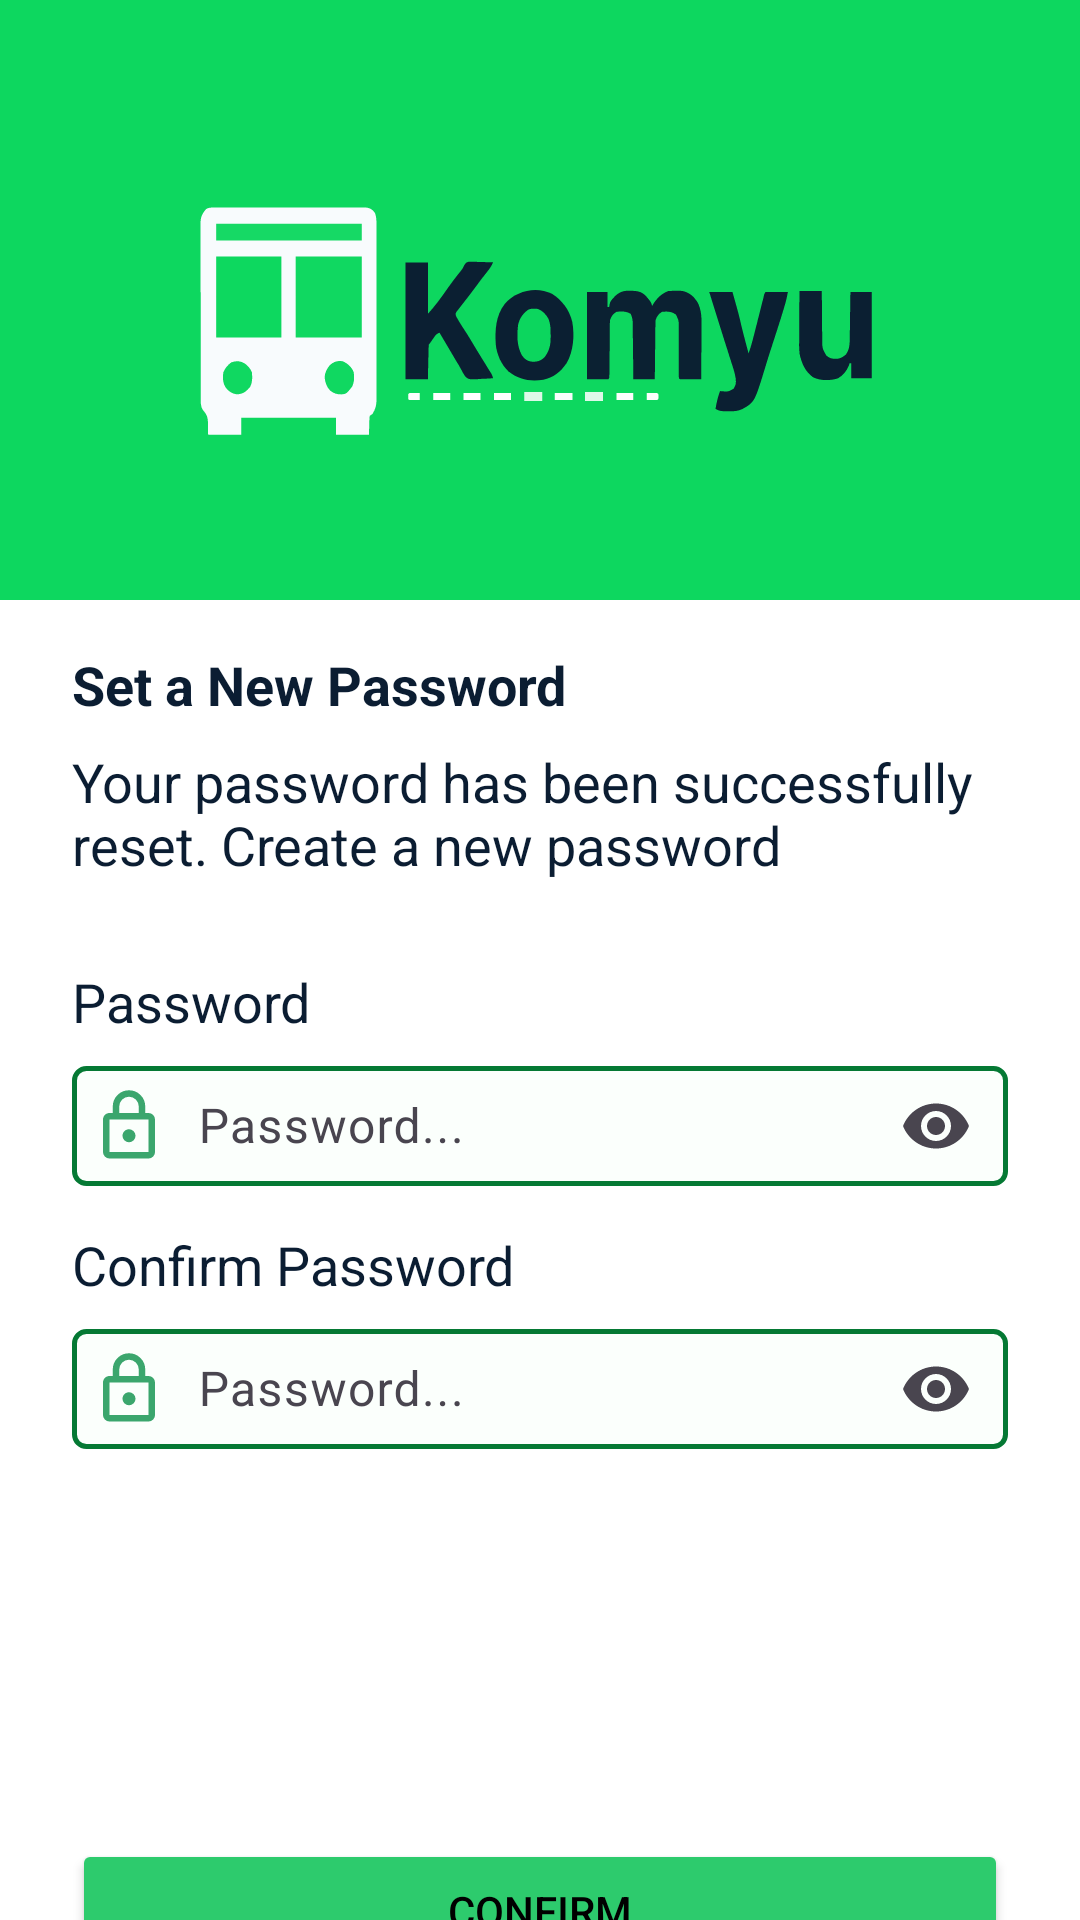

This screen was rendered from an Android layout file. Write that file and the resources it references.
<!-- AndroidManifest.xml: application theme Theme.KomyuApplication -->
<!-- res/layout/activity_forgot_password.xml -->
<?xml version="1.0" encoding="utf-8"?>
<androidx.constraintlayout.widget.ConstraintLayout xmlns:android="http://schemas.android.com/apk/res/android"
    xmlns:app="http://schemas.android.com/apk/res-auto"
    xmlns:tools="http://schemas.android.com/tools"
    android:id="@+id/main"
    android:layout_width="match_parent"
    android:layout_height="match_parent"
    tools:context=".ForgotPasswordActivity"
    android:background="@color/white">

    <View
        android:id="@+id/ViewLogoHeader"
        android:layout_width="match_parent"
        android:layout_height="200dp"
        android:background="@color/greenKomyu"
        app:layout_constraintTop_toTopOf="parent" />

    <ImageView
        android:id="@+id/imageViewLogo6"
        android:layout_width="match_parent"
        android:layout_height="200dp"
        android:scaleType="fitXY"
        android:src="@drawable/komyu_header_logo"
        app:layout_constraintEnd_toEndOf="parent"
        app:layout_constraintStart_toStartOf="parent"
        app:layout_constraintTop_toTopOf="parent" />

    <LinearLayout
        android:id="@+id/formContainer"
        android:layout_width="0dp"
        android:layout_height="492dp"
        android:orientation="vertical"
        app:layout_constraintEnd_toEndOf="parent"
        app:layout_constraintHorizontal_bias="0.0"
        app:layout_constraintStart_toStartOf="parent"
        app:layout_constraintTop_toBottomOf="@+id/ViewLogoHeader"
        app:layout_constraintVertical_bias="0.0">

        
        <TextView
            android:id="@+id/NewPassTitle"
            android:layout_width="match_parent"
            android:layout_height="wrap_content"
            android:layout_marginHorizontal="24dp"
            android:layout_marginTop="16dp"
            android:text="Set a New Password"
            android:textColor="@color/darkBlueKomyu"
            android:textSize="18sp"
            android:textStyle="bold"
            />
        <TextView
            android:id="@+id/NewPassDetails"
            android:layout_width="match_parent"
            android:layout_height="wrap_content"
            android:layout_marginHorizontal="24dp"
            android:layout_marginTop="8dp"
            android:text="Your password has been successfully reset.
Create a new password"
            android:textColor="@color/darkBlueKomyu"
            android:textSize="18sp"
            />

        


        <TextView
            android:id="@+id/passwordTitle"
            android:layout_width="match_parent"
            android:layout_height="wrap_content"
            android:layout_marginHorizontal="24dp"
            android:layout_marginTop="28dp"
            android:text="Password"
            android:textColor="@color/darkBlueKomyu"
            android:textSize="18sp"
            />
        
        <com.google.android.material.textfield.TextInputLayout
            android:layout_width="match_parent"
            android:layout_height="wrap_content"
            android:layout_marginHorizontal="24dp"
            android:layout_marginTop="4dp"
            android:hint="Password..."
            app:endIconMode="password_toggle">

            <com.google.android.material.textfield.TextInputEditText
                android:id="@+id/editConfirmPass"
                android:layout_width="match_parent"
                android:layout_height="40dp"
                android:background="@drawable/white_bg_withcorner"
                android:drawableStart="@drawable/password_icon"
                android:drawablePadding="10dp"
                android:inputType="textPassword"
                android:padding="6dp" />
        </com.google.android.material.textfield.TextInputLayout>

        <TextView
            android:id="@+id/confirmPassTitle"
            android:layout_width="match_parent"
            android:layout_height="wrap_content"
            android:layout_marginHorizontal="24dp"
            android:layout_marginTop="14dp"
            android:text="Confirm Password"
            android:textColor="@color/darkBlueKomyu"
            android:textSize="18sp"
            />

        <com.google.android.material.textfield.TextInputLayout
            android:layout_width="match_parent"
            android:layout_height="wrap_content"
            android:layout_marginHorizontal="24dp"
            android:layout_marginTop="4dp"
            android:hint="Password..."
            app:endIconMode="password_toggle">

            <com.google.android.material.textfield.TextInputEditText
                android:id="@+id/confirmPassword"
                android:layout_width="match_parent"
                android:layout_height="40dp"
                android:background="@drawable/white_bg_withcorner"
                android:drawableStart="@drawable/password_icon"
                android:drawablePadding="10dp"
                android:inputType="textPassword"
                android:padding="6dp" />
        </com.google.android.material.textfield.TextInputLayout>


        
        <Button
            android:id="@+id/btnCofirm"
            android:layout_width="match_parent"
            android:layout_height="wrap_content"
            android:layout_marginHorizontal="24dp"
            android:layout_marginTop="130dp"
            android:backgroundTint="@color/lightGreenKomyu"
            android:text="CONFIRM"
            android:textAllCaps="false"
            android:textColor="@android:color/black" />



        
    </LinearLayout>
</androidx.constraintlayout.widget.ConstraintLayout>
<!-- resources referenced by this layout -->
<resources>
  <color name="darkBlueKomyu">#0B1D32</color>
  <color name="greenKomyu">#0DD85F</color>
  <color name="lightGreenKomyu">#2DCB6D</color>
  <color name="white">#FFFFFFFF</color>
  <!-- drawable komyu_header_logo: vector/xml drawable (drawable, 12909 chars, omitted) -->
  <!-- drawable password_icon (drawable) -->
  <vector xmlns:android="http://schemas.android.com/apk/res/android"
      android:width="26dp"
      android:height="26dp"
      android:viewportHeight="24"
      android:viewportWidth="24"
      android:alpha="0.8">
        
      <path
          android:fillColor="#0C914A"
          android:pathData="M12,17a2,2 0,0 1,-2 -2c0,-1.11 0.89,-2 2,-2a2,2 0,0 1,2 2a2,2 0,0 1,-2 2m6,3L18,10L6,10v10zM18,8a2,2 0,0 1,2 2v10a2,2 0,0 1,-2 2L6,22a2,2 0,0 1,-2 -2L4,10c0,-1.11 0.89,-2 2,-2h1L7,6a5,5 0,0 1,5 -5a5,5 0,0 1,5 5v2zM12,3a3,3 0,0 0,-3 3v2h6L15,6a3,3 0,0 0,-3 -3"/>
      
  </vector>
  <!-- drawable white_bg_withcorner (drawable) -->
  <?xml version="1.0" encoding="utf-8"?>
  <selector xmlns:android="http://schemas.android.com/apk/res/android">
  <item>
      <shape android:shape="rectangle">
          <corners android:radius="4dp"/>
          <size android:height="22dp"/>
          <size android:width="25dp"/>
          <solid android:color="@color/whiteKomyu"/>
          <stroke android:width="1.5dp" android:color="@color/greenCornerStroke"/>
  
      </shape>
  </item>
  </selector>
  <style name="Theme.KomyuApplication" parent="Base.Theme.KomyuApplication" />
  <color name="whiteKomyu">#FBFFFC</color>
  <color name="greenCornerStroke">#057934</color>
  <style name="Base.Theme.KomyuApplication" parent="Theme.Material3.DayNight.NoActionBar">
          
          
      </style>
</resources>
